Photos from the image-classification dataset "Cloth-classification" in the GitHub repository SadiaAfrinPurba/Cloth-classification. Its 8 classes are: girls dress, girls tops, kamiz, pant, scart, shirt, skirt, tie.

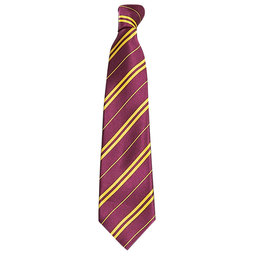
Label: tie

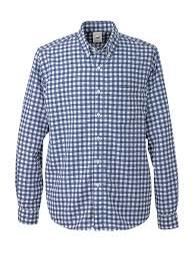
Label: shirt

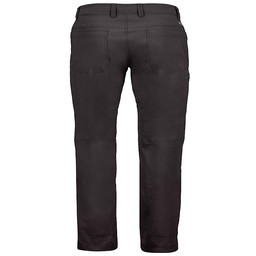
Label: pant

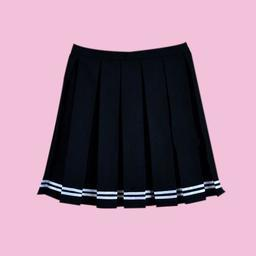
Label: skirt

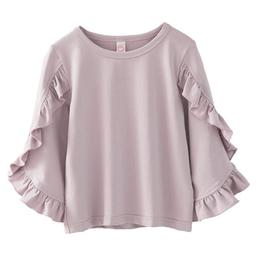
Label: girls tops

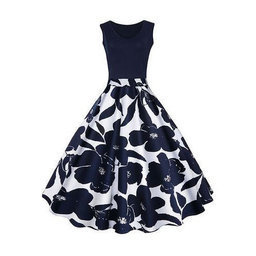
Label: girls dress
